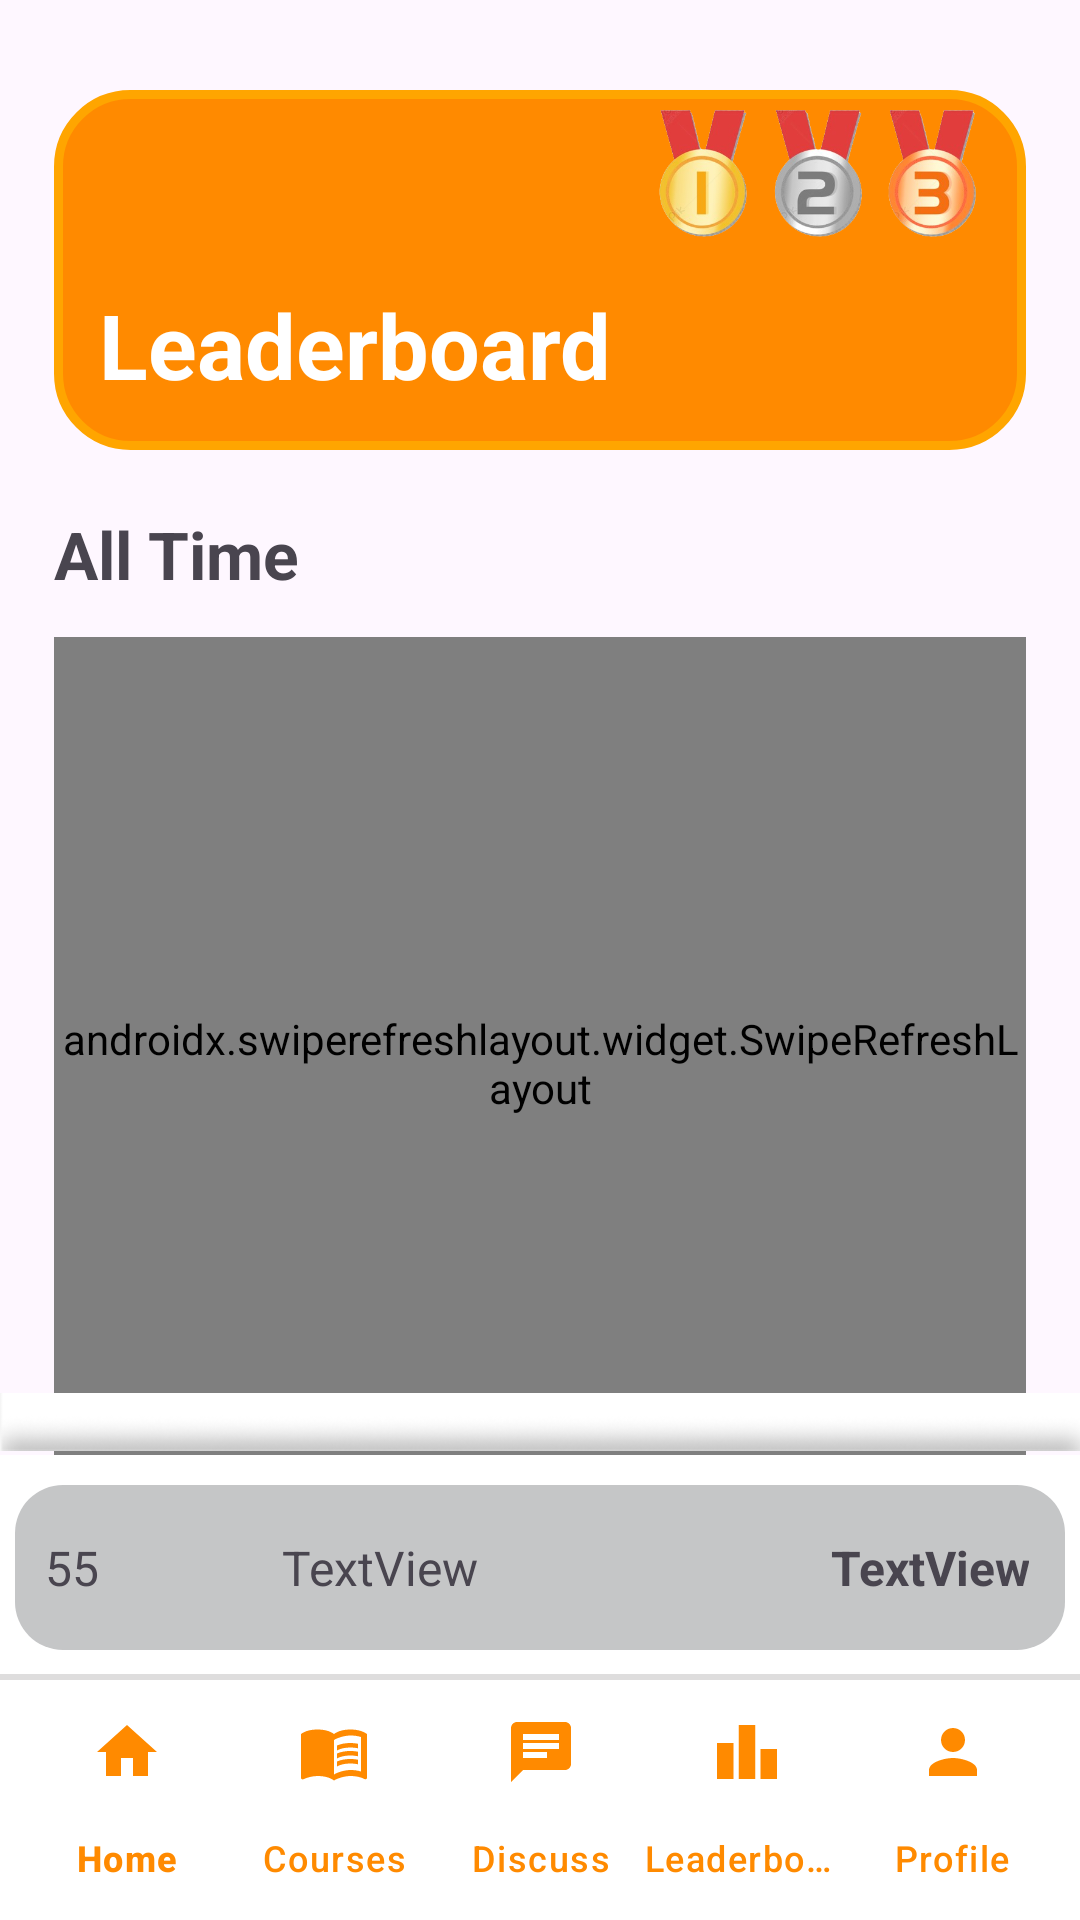

Reconstruct the res/layout file that produces this screen, plus the resources it refers to.
<!-- AndroidManifest.xml: application theme Theme.KitaSetara -->
<!-- res/layout/fragment_leaderboard.xml -->
<?xml version="1.0" encoding="utf-8"?>
<androidx.constraintlayout.widget.ConstraintLayout xmlns:android="http://schemas.android.com/apk/res/android"
    xmlns:app="http://schemas.android.com/apk/res-auto"
    xmlns:tools="http://schemas.android.com/tools"
    android:layout_width="match_parent"
    android:layout_height="match_parent"
    tools:context="id.ac.istts.kitasetara.view.LeaderboardFragment">

    <LinearLayout
        android:id="@+id/linearLayout9"
        android:layout_width="0dp"
        android:layout_height="wrap_content"
        android:layout_marginTop="30dp"
        android:layout_marginBottom="20dp"
        android:background="@drawable/rounded_corner_with_background"
        android:orientation="horizontal"
        android:paddingStart="15dp"
        android:paddingBottom="15dp"
        app:layout_constraintBottom_toTopOf="@+id/textView17"
        app:layout_constraintEnd_toEndOf="@id/guidelineVerticalEnd"
        app:layout_constraintStart_toStartOf="@id/guidelineVerticalStart"
        app:layout_constraintTop_toTopOf="parent">

        <TextView
            android:id="@+id/textView6"
            android:layout_width="wrap_content"
            android:layout_height="wrap_content"
            android:layout_gravity="bottom"
            android:text="Leaderboard"
            android:textColor="@color/white"
            android:textSize="30sp"
            android:textStyle="bold" />

        <ImageView
            android:id="@+id/imageView15"
            android:layout_width="110dp"
            android:layout_height="70dp"
            android:layout_marginBottom="35dp"
            android:layout_weight="1"
            android:src="@drawable/medali_123" />

    </LinearLayout>

    <com.google.android.material.bottomnavigation.BottomNavigationView
        android:id="@+id/bottom_navigation"
        android:layout_width="match_parent"
        android:layout_height="wrap_content"
        android:background="@color/white"
        android:paddingStart="8dp"
        android:paddingEnd="8dp"
        app:itemIconTint="@color/orange_base"
        app:itemTextColor="@color/orange_base"
        app:labelVisibilityMode="labeled"
        app:layout_constraintBottom_toBottomOf="parent"
        app:layout_constraintEnd_toEndOf="parent"
        app:layout_constraintStart_toStartOf="parent"
        app:menu="@menu/bottom_menu" />

    <TextView
        android:id="@+id/textView17"
        android:layout_width="0dp"
        android:layout_height="wrap_content"
        android:layout_marginBottom="5dp"
        android:text="All Time"
        android:textSize="22sp"
        android:textStyle="bold"
        app:layout_constraintBottom_toTopOf="@+id/swipeRefreshLayout"
        app:layout_constraintEnd_toStartOf="@id/guidelineVerticalEnd"
        app:layout_constraintStart_toStartOf="@id/guidelineVerticalStart"
        app:layout_constraintTop_toBottomOf="@+id/linearLayout9" />

    <androidx.swiperefreshlayout.widget.SwipeRefreshLayout
        android:id="@+id/swipeRefreshLayout"
        android:layout_width="0dp"
        android:layout_height="0dp"
        android:layout_marginTop="8dp"
        app:layout_constraintBottom_toTopOf="@+id/guidelineLeaderboardHorizontal"
        app:layout_constraintEnd_toEndOf="@id/guidelineVerticalEnd"
        app:layout_constraintStart_toStartOf="@id/guidelineVerticalStart"
        app:layout_constraintTop_toBottomOf="@id/textView17">

        <androidx.recyclerview.widget.RecyclerView
            android:id="@+id/rvLeaderboard"
            android:layout_width="350dp"
            android:layout_height="430dp"
            android:paddingBottom="@dimen/_16sdp"
            android:layout_marginStart="30dp"
            android:layout_marginTop="5dp"
            android:layout_marginEnd="30dp"
            android:layout_marginBottom="8dp" />

    </androidx.swiperefreshlayout.widget.SwipeRefreshLayout>

    <LinearLayout
        android:id="@+id/leaderboardBottomFullLayout"
        android:layout_width="match_parent"
        android:layout_height="wrap_content"
        android:orientation="vertical"
        app:layout_constraintBottom_toTopOf="@+id/bottom_navigation"
        app:layout_constraintEnd_toEndOf="parent"
        app:layout_constraintStart_toStartOf="parent">

        <ImageView
            android:id="@+id/imageView20"
            android:layout_width="match_parent"
            android:layout_height="22dp"
            android:src="@drawable/screenshot_2024_05_04_000737" />

        <LinearLayout
            android:id="@+id/leaderboardBottomLayout"
            android:layout_width="match_parent"
            android:layout_height="wrap_content"
            android:background="@drawable/background_active_leaderboard"
            android:gravity="center_horizontal|center_vertical"
            android:orientation="horizontal"
            android:paddingTop="10dp"
            android:paddingBottom="10dp">

            <LinearLayout
                android:layout_width="350dp"
                android:layout_height="wrap_content"
                android:background="@drawable/background_leaderboard"
                android:gravity="center_vertical"
                android:orientation="horizontal"
                android:paddingStart="10dp"
                android:paddingTop="5dp"
                android:paddingEnd="12dp"
                android:paddingBottom="5dp">

                <TextView
                    android:id="@+id/tvLeaderBoardPosition"
                    android:layout_width="wrap_content"
                    android:layout_height="wrap_content"
                    android:layout_marginEnd="8dp"
                    android:gravity="left"
                    android:text="55"
                    android:textSize="16sp" />

                <com.google.android.material.imageview.ShapeableImageView
                    android:id="@+id/ivLeaderboardProfile"
                    android:layout_width="45dp"
                    android:layout_height="45dp"
                    android:layout_marginRight="8dp"
                    android:scaleType="centerCrop"
                    app:shapeAppearanceOverlay="@style/Circular"
                    tools:src="@drawable/quiz_logo" />

                <TextView
                    android:id="@+id/tvLeaderboardName"
                    android:layout_width="wrap_content"
                    android:layout_height="wrap_content"
                    android:layout_weight="1"
                    android:gravity="start"
                    android:text="TextView"
                    android:textSize="16sp" />

                <TextView
                    android:id="@+id/tvLeaderboardScore"
                    android:layout_width="wrap_content"
                    android:layout_height="wrap_content"
                    android:gravity="end"
                    android:text="TextView"
                    android:textSize="16sp"
                    android:textStyle="bold" />
            </LinearLayout>
        </LinearLayout>
    </LinearLayout>

    <androidx.constraintlayout.widget.Guideline
        android:id="@+id/guidelineVerticalStart"
        android:layout_width="wrap_content"
        android:layout_height="wrap_content"
        android:orientation="vertical"
        app:layout_constraintGuide_begin="12dp"
        app:layout_constraintGuide_percent="0.05" />

    <androidx.constraintlayout.widget.Guideline
        android:id="@+id/guidelineVerticalEnd"
        android:layout_width="wrap_content"
        android:layout_height="wrap_content"
        android:orientation="vertical"
        app:layout_constraintGuide_end="26dp"
        app:layout_constraintGuide_percent="0.95" />

    <androidx.constraintlayout.widget.Guideline
        android:id="@+id/guidelineLeaderboardHorizontal"
        android:layout_width="wrap_content"
        android:layout_height="wrap_content"
        android:orientation="horizontal"
        app:layout_constraintGuide_percent="0.7757962" />

</androidx.constraintlayout.widget.ConstraintLayout>
<!-- resources referenced by this layout -->
<resources>
  <color name="orange_base">#FF8A00</color>
  <color name="white">#FFFFFFFF</color>
  <!-- drawable background_active_leaderboard (drawable) -->
  <?xml version="1.0" encoding="utf-8"?>
  <layer-list xmlns:android="http://schemas.android.com/apk/res/android">
      <item>
          <shape>
              <solid android:color="@color/grayborder"/> 
          </shape>
      </item>
      <item android:bottom="2dp">
          <shape>
              <solid android:color="#FFFFFF"/> 
          </shape>
      </item>
  </layer-list>
  <!-- drawable background_leaderboard (drawable) -->
  <?xml version="1.0" encoding="utf-8"?>
  <shape xmlns:android="http://schemas.android.com/apk/res/android" android:shape="rectangle">
      <solid android:color="#C5C6C7"/> 
      <corners android:radius="16dp"/> 
  </shape>
  <!-- drawable medali_123: png bitmap (drawable, 119855 bytes) -->
  <!-- drawable quiz_logo: png bitmap (drawable, 23770 bytes) -->
  <!-- drawable rounded_corner_with_background (drawable) -->
  <?xml version="1.0" encoding="utf-8"?>
  <shape xmlns:android="http://schemas.android.com/apk/res/android" android:shape="rectangle">
      <solid android:color="#FF8A00"/> 
      <corners android:radius="24dp"/> 
      <stroke android:color="#FFA500" android:width="3dp"/> 
  </shape>
  <!-- drawable screenshot_2024_05_04_000737: png bitmap (drawable, 6159 bytes) -->
  <style name="Circular">
          <item name="cornerFamily">rounded</item>
          <item name="cornerSize">50%</item>
          <item name="color">@color/white</item>
      </style>
  <style name="Theme.KitaSetara" parent="Base.Theme.KitaSetara" />
  <color name="grayborder">#DEDDDD</color>
  <style name="Base.Theme.KitaSetara" parent="Theme.Material3.DayNight.NoActionBar">
          
          <item name="colorPrimary">@color/orange_base</item>
      </style>
</resources>
